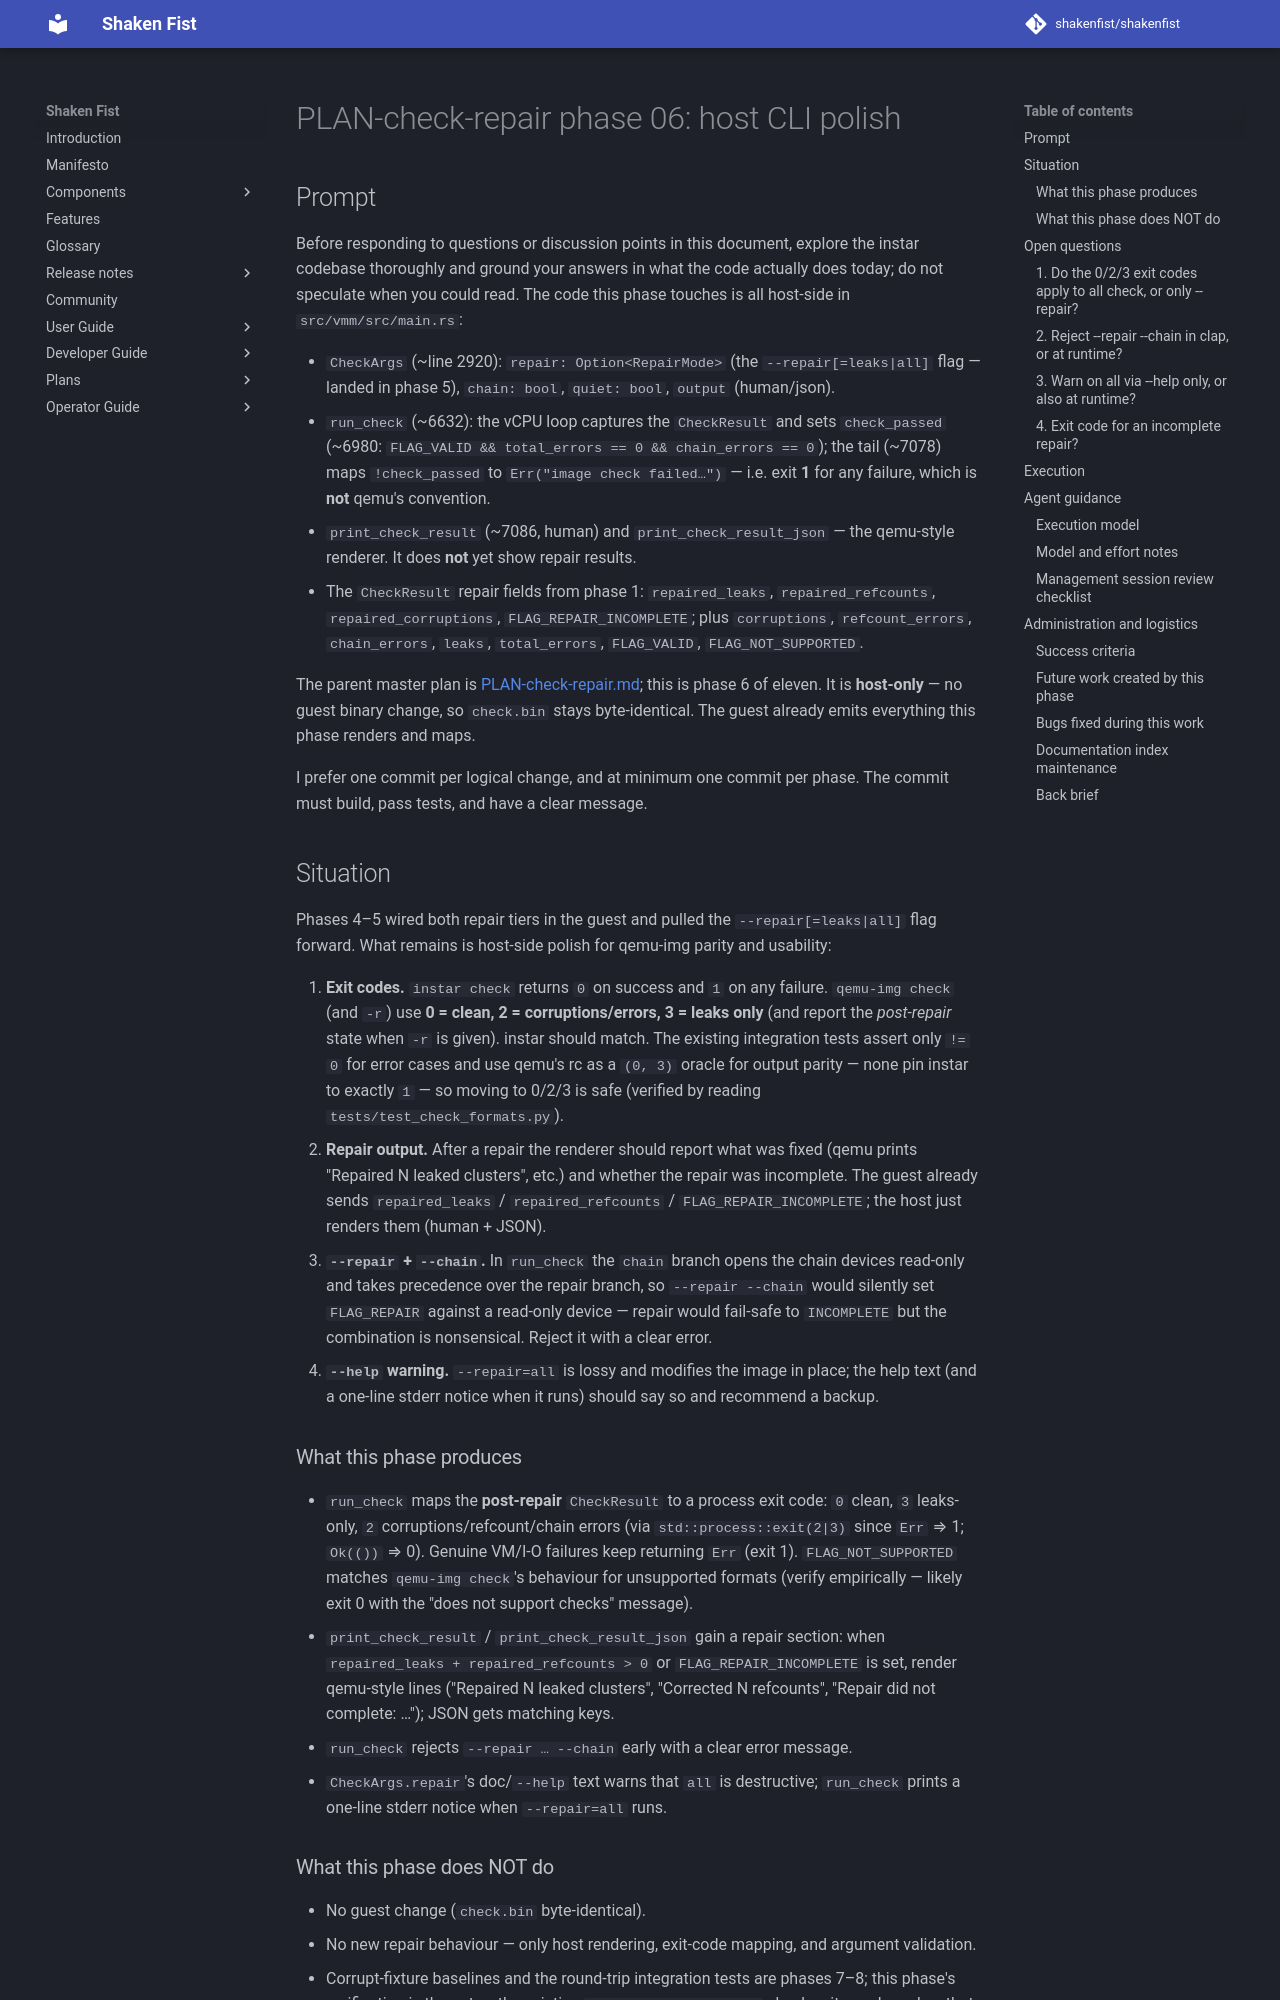

repository: shakenfist/shakenfist · page: components/instar/plans/PLAN-check-repair-phase-06-host/index.html · generator: mkdocs

# PLAN-check-repair phase 06: host CLI polish

## Prompt

Before responding to questions or discussion points in this
document, explore the instar codebase thoroughly and ground your
answers in what the code actually does today; do not speculate
when you could read. The code this phase touches is all host-side
in `src/vmm/src/main.rs`:

- `CheckArgs` (~line 2920): `repair: Option<RepairMode>` (the
  `--repair[=leaks|all]` flag — landed in phase 5), `chain: bool`,
  `quiet: bool`, `output` (human/json).
- `run_check` (~6632): the vCPU loop captures the `CheckResult`
  and sets `check_passed` (~6980: `FLAG_VALID && total_errors ==
  0 && chain_errors == 0`); the tail (~7078) maps `!check_passed`
  to `Err("image check failed…")` — i.e. exit **1** for any
  failure, which is **not** qemu's convention.
- `print_check_result` (~7086, human) and `print_check_result_json`
  — the qemu-style renderer. It does **not** yet show repair
  results.
- The `CheckResult` repair fields from phase 1: `repaired_leaks`,
  `repaired_refcounts`, `repaired_corruptions`,
  `FLAG_REPAIR_INCOMPLETE`; plus `corruptions`, `refcount_errors`,
  `chain_errors`, `leaks`, `total_errors`, `FLAG_VALID`,
  `FLAG_NOT_SUPPORTED`.

The parent master plan is
[PLAN-check-repair.md](/components/instar/plans/PLAN-check-repair/); this is phase 6 of
eleven. It is **host-only** — no guest binary change, so `check.bin`
stays byte-identical. The guest already emits everything this
phase renders and maps.

I prefer one commit per logical change, and at minimum one commit
per phase. The commit must build, pass tests, and have a clear
message.

## Situation

Phases 4–5 wired both repair tiers in the guest and pulled the
`--repair[=leaks|all]` flag forward. What remains is host-side
polish for qemu-img parity and usability:

1. **Exit codes.** `instar check` returns `0` on success and `1`
   on any failure. `qemu-img check` (and `-r`) use **0 = clean,
   2 = corruptions/errors, 3 = leaks only** (and report the
   *post-repair* state when `-r` is given). instar should match.
   The existing integration tests assert only `!= 0` for error
   cases and use qemu's rc as a `(0, 3)` oracle for output
   parity — none pin instar to exactly `1` — so moving to 0/2/3
   is safe (verified by reading `tests/test_check_formats.py`).
2. **Repair output.** After a repair the renderer should report
   what was fixed (qemu prints "Repaired N leaked clusters", etc.)
   and whether the repair was incomplete. The guest already sends
   `repaired_leaks` / `repaired_refcounts` / `FLAG_REPAIR_INCOMPLETE`;
   the host just renders them (human + JSON).
3. **`--repair` + `--chain`.** In `run_check` the `chain` branch
   opens the chain devices read-only and takes precedence over
   the repair branch, so `--repair --chain` would silently set
   `FLAG_REPAIR` against a read-only device — repair would
   fail-safe to `INCOMPLETE` but the combination is nonsensical.
   Reject it with a clear error.
4. **`--help` warning.** `--repair=all` is lossy and modifies the
   image in place; the help text (and a one-line stderr notice
   when it runs) should say so and recommend a backup.
